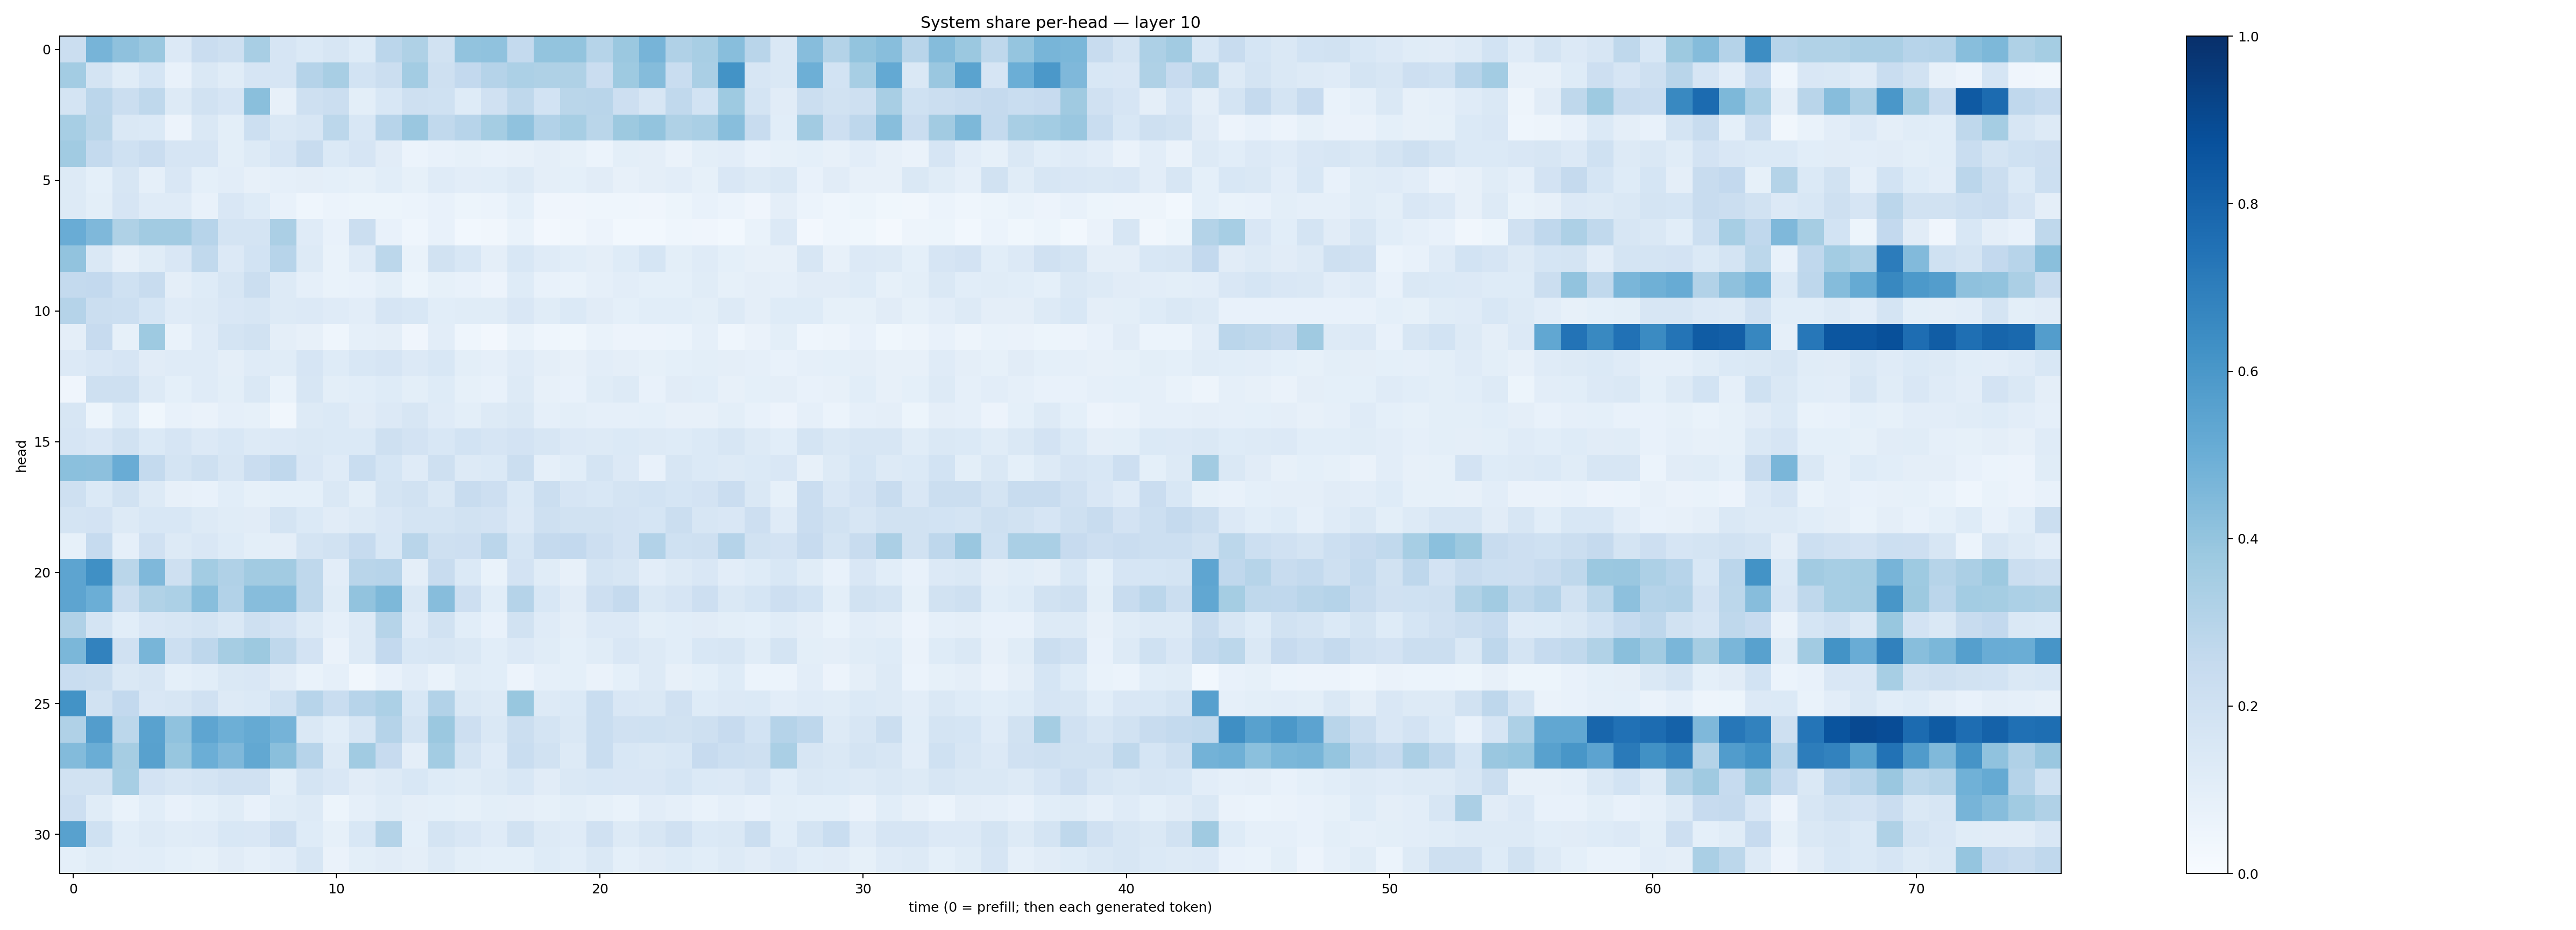

The table this chart was drawn from, first rows:
0.2253263, 0.47079176, 0.413354, 0.37907103, 0.1354715, 0.22781743, 0.20540291, 0.34005752, 0.16610065, 0.13931002, 0.15732591, 0.12249476, 0.2837303, 0.32183036, 0.1900394, 0.4056302, 0.40892324, 0.25760192, 0.3987515, 0.3984622, 0.3000724, 0.38118988, 0.47215614, 0.31927076
0.3575, 0.1795, 0.116, 0.1701, 0.0781, 0.1431, 0.1153, 0.1671, 0.165, 0.3016, 0.3411, 0.1847, 0.2193, 0.3581, 0.2078, 0.2581, 0.3033, 0.3298, 0.3241, 0.3219, 0.2304, 0.3726, 0.4373, 0.2322
0.1748, 0.2849, 0.2219, 0.27, 0.1257, 0.1952, 0.1677, 0.4237, 0.08171, 0.2064, 0.2219, 0.1006, 0.1556, 0.2092, 0.2026, 0.124, 0.1965, 0.2699, 0.1865, 0.287, 0.2919, 0.2135, 0.1565, 0.2641
0.3443, 0.2854, 0.1426, 0.1369, 0.05815, 0.144, 0.09985, 0.2158, 0.1455, 0.1589, 0.2796, 0.1525, 0.2961, 0.3838, 0.2617, 0.2964, 0.3528, 0.4068, 0.309, 0.3447, 0.2867, 0.3751, 0.4003, 0.3225
0.3653, 0.2575, 0.2016, 0.228, 0.1649, 0.1671, 0.1006, 0.1296, 0.1657, 0.2411, 0.1388, 0.1655, 0.1112, 0.06215, 0.07565, 0.08515, 0.07586, 0.08059, 0.09689, 0.08366, 0.06077, 0.1009, 0.09423, 0.06572
0.1291, 0.09088, 0.1613, 0.08811, 0.1508, 0.09369, 0.103, 0.08115, 0.08895, 0.09685, 0.09231, 0.08282, 0.1078, 0.08429, 0.1201, 0.1041, 0.1059, 0.1265, 0.09747, 0.09196, 0.111, 0.08189, 0.09568, 0.1022
0.1286, 0.09979, 0.1655, 0.1192, 0.1192, 0.0761, 0.1494, 0.1233, 0.07225, 0.04518, 0.05904, 0.05372, 0.05426, 0.06022, 0.07585, 0.05159, 0.05871, 0.09326, 0.04074, 0.04052, 0.04405, 0.04641, 0.03925, 0.05208
0.5041, 0.4519, 0.3228, 0.36, 0.3622, 0.293, 0.179, 0.1772, 0.3335, 0.1205, 0.0751, 0.2196, 0.07464, 0.04679, 0.07803, 0.02816, 0.03483, 0.06901, 0.02635, 0.03433, 0.05544, 0.03047, 0.02969, 0.04372
0.4058, 0.146, 0.0804, 0.1169, 0.1521, 0.2653, 0.1357, 0.1837, 0.2947, 0.1288, 0.06655, 0.1196, 0.281, 0.0701, 0.189, 0.1554, 0.0962, 0.1554, 0.1175, 0.1073, 0.09552, 0.124, 0.1686, 0.09924
0.2559, 0.2591, 0.2006, 0.2364, 0.09526, 0.1242, 0.1569, 0.22, 0.131, 0.08808, 0.06836, 0.07683, 0.09856, 0.05363, 0.08424, 0.07666, 0.05571, 0.1219, 0.07189, 0.06875, 0.08771, 0.1034, 0.09338, 0.09248
0.3034, 0.2227, 0.2173, 0.1704, 0.1185, 0.131, 0.1502, 0.1564, 0.1275, 0.1341, 0.1181, 0.1032, 0.1677, 0.1546, 0.1089, 0.1138, 0.1134, 0.1518, 0.1157, 0.1389, 0.1118, 0.09088, 0.1089, 0.1065
0.09764, 0.2423, 0.08574, 0.372, 0.06676, 0.1186, 0.1784, 0.1893, 0.09447, 0.07976, 0.04578, 0.08741, 0.09493, 0.04017, 0.103, 0.0467, 0.0261, 0.06845, 0.04383, 0.03667, 0.06708, 0.05668, 0.05628, 0.06109
0.1342, 0.1486, 0.1671, 0.1095, 0.1173, 0.1207, 0.09442, 0.1192, 0.115, 0.1657, 0.1227, 0.1551, 0.1675, 0.1367, 0.1537, 0.1007, 0.08733, 0.1199, 0.09508, 0.07853, 0.1035, 0.09613, 0.0842, 0.09102
0.041, 0.2042, 0.2078, 0.1319, 0.09294, 0.1187, 0.09768, 0.1452, 0.06881, 0.1602, 0.09881, 0.1073, 0.1216, 0.1008, 0.1222, 0.08396, 0.07389, 0.1251, 0.07925, 0.07672, 0.1158, 0.1317, 0.07196, 0.1109
0.1627, 0.05389, 0.124, 0.0374, 0.07412, 0.06535, 0.08939, 0.08439, 0.03151, 0.1277, 0.1396, 0.1118, 0.1345, 0.1608, 0.1186, 0.09832, 0.1272, 0.1467, 0.089, 0.1006, 0.08781, 0.08804, 0.09291, 0.08014
0.1671, 0.1513, 0.1936, 0.1401, 0.1665, 0.1357, 0.1531, 0.1284, 0.1338, 0.1469, 0.1369, 0.1397, 0.2083, 0.1799, 0.1554, 0.1849, 0.1649, 0.1797, 0.164, 0.1341, 0.1323, 0.1369, 0.1319, 0.1214
0.4191, 0.4143, 0.5071, 0.2558, 0.1723, 0.2087, 0.1629, 0.2297, 0.2684, 0.1502, 0.1203, 0.2322, 0.1682, 0.1184, 0.2035, 0.1253, 0.1389, 0.2265, 0.0888, 0.1059, 0.1747, 0.135, 0.07291, 0.1611
0.2074, 0.1381, 0.1953, 0.1271, 0.07967, 0.07594, 0.1083, 0.08489, 0.09046, 0.0928, 0.1461, 0.0984, 0.177, 0.1922, 0.1426, 0.2418, 0.2134, 0.1395, 0.2201, 0.1678, 0.1549, 0.1742, 0.1864, 0.1706
0.1725, 0.1807, 0.1275, 0.156, 0.1537, 0.1318, 0.1166, 0.1102, 0.1722, 0.1392, 0.1112, 0.1308, 0.1515, 0.1737, 0.172, 0.1913, 0.1803, 0.1335, 0.2063, 0.1927, 0.1941, 0.1804, 0.1716, 0.2199
0.08274, 0.249, 0.08691, 0.1982, 0.1297, 0.151, 0.1247, 0.09781, 0.09604, 0.1722, 0.1909, 0.2491, 0.1546, 0.2904, 0.2062, 0.2148, 0.2845, 0.1711, 0.2501, 0.2603, 0.2138, 0.1809, 0.3089, 0.2031
0.5417, 0.6292, 0.2865, 0.451, 0.2041, 0.3585, 0.32, 0.3614, 0.3627, 0.2716, 0.1054, 0.2906, 0.2954, 0.09596, 0.2351, 0.1381, 0.0701, 0.1806, 0.1141, 0.07926, 0.1736, 0.1582, 0.1031, 0.128
0.5424, 0.4969, 0.2236, 0.3162, 0.3286, 0.4267, 0.3107, 0.4321, 0.4309, 0.272, 0.1167, 0.4059, 0.4546, 0.1479, 0.4328, 0.2115, 0.1092, 0.3042, 0.1557, 0.1111, 0.2129, 0.2511, 0.141, 0.1654
0.3197, 0.1736, 0.1056, 0.1499, 0.1606, 0.1777, 0.1468, 0.2042, 0.1831, 0.1297, 0.08772, 0.127, 0.2979, 0.1173, 0.1885, 0.1091, 0.07521, 0.1942, 0.1189, 0.09564, 0.1337, 0.1355, 0.09873, 0.108
0.4572, 0.6824, 0.1967, 0.4655, 0.2185, 0.2745, 0.3487, 0.3786, 0.2706, 0.1834, 0.06385, 0.1284, 0.2583, 0.1548, 0.1565, 0.1459, 0.1065, 0.1335, 0.1151, 0.09126, 0.1142, 0.1491, 0.1293, 0.1059
0.2326, 0.2188, 0.1452, 0.1567, 0.09188, 0.1066, 0.1474, 0.1516, 0.1101, 0.06986, 0.08732, 0.03394, 0.07081, 0.1027, 0.06834, 0.1155, 0.106, 0.05495, 0.08736, 0.09319, 0.06537, 0.09374, 0.1297, 0.07866
0.6177, 0.1926, 0.2612, 0.1514, 0.1631, 0.1971, 0.1319, 0.1395, 0.2021, 0.2953, 0.2343, 0.2953, 0.3283, 0.1547, 0.3117, 0.1466, 0.1274, 0.3891, 0.1323, 0.1404, 0.2316, 0.1514, 0.1456, 0.1965
0.3202, 0.574, 0.2786, 0.5547, 0.4071, 0.5387, 0.4934, 0.5169, 0.4729, 0.1464, 0.1061, 0.1588, 0.3016, 0.1747, 0.3826, 0.2112, 0.1456, 0.2222, 0.1751, 0.1435, 0.2314, 0.1972, 0.2011, 0.1893
0.4377, 0.5002, 0.349, 0.5559, 0.3916, 0.4984, 0.4496, 0.5252, 0.4222, 0.2951, 0.1276, 0.364, 0.2434, 0.09743, 0.357, 0.1754, 0.121, 0.234, 0.1897, 0.1315, 0.2332, 0.1562, 0.1408, 0.1552
0.1892, 0.1912, 0.3474, 0.1798, 0.1619, 0.1738, 0.1972, 0.1986, 0.09935, 0.1781, 0.1493, 0.1132, 0.1303, 0.1538, 0.1248, 0.115, 0.1275, 0.1558, 0.113, 0.1406, 0.1528, 0.1488, 0.1501, 0.1699
0.2137, 0.1166, 0.06699, 0.1062, 0.07161, 0.09018, 0.1167, 0.07554, 0.1164, 0.1256, 0.05411, 0.08923, 0.1133, 0.09423, 0.09128, 0.08363, 0.09911, 0.09417, 0.08551, 0.101, 0.08579, 0.06787, 0.1033, 0.08676
0.5549, 0.2015, 0.1068, 0.1327, 0.1171, 0.1176, 0.1542, 0.1518, 0.214, 0.1246, 0.08252, 0.155, 0.3053, 0.09184, 0.1786, 0.1511, 0.1188, 0.1931, 0.1276, 0.1184, 0.1992, 0.1266, 0.1608, 0.1957
0.09238, 0.1149, 0.1039, 0.1066, 0.09248, 0.08417, 0.1097, 0.08767, 0.1051, 0.1626, 0.06572, 0.09972, 0.1121, 0.09753, 0.1258, 0.0992, 0.09067, 0.0904, 0.1219, 0.1055, 0.1438, 0.09024, 0.1102, 0.1213
